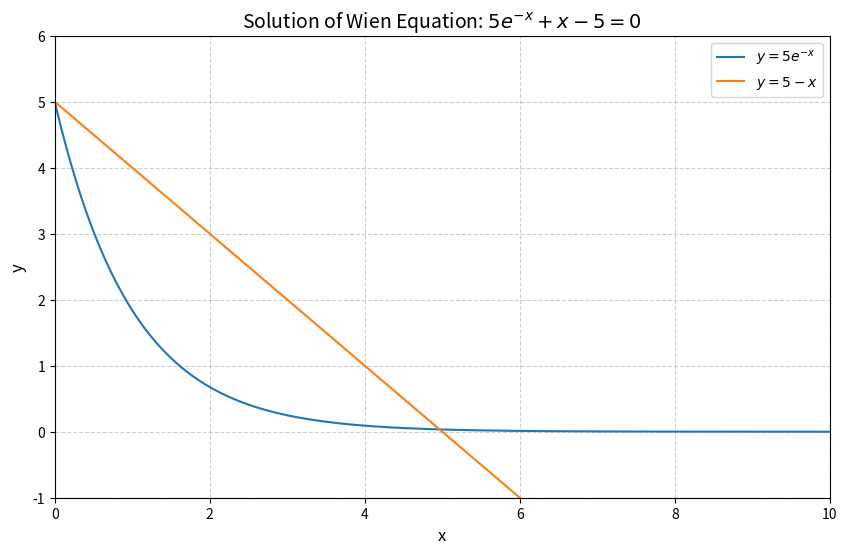

Recreate this plot in Python. (Note: this script raises an exception after producing the figure.)
"""维恩位移定律计算模块

本模块实现了维恩位移定律相关的计算功能，包括：
1. 维恩方程的图像绘制
2. 维恩位移常数的计算
3. 基于维恩位移定律的温度估算

主要函数：
- plot_wien_equation: 绘制维恩方程的图像
- solve_wien_constant: 计算维恩位移常数
- calculate_temperature: 根据波长估算温度
"""

import numpy as np
import matplotlib.pyplot as plt
from scipy.optimize import fsolve
from scipy import constants

def plot_wien_equation():
    """绘制维恩方程的两个函数图像
    
    绘制方程 5e^(-x) + x - 5 = 0 的图像解释，包括：
    - y = 5e^(-x) 曲线
    - y = 5 - x 直线
    两条曲线的交点即为方程的解
    """
    # 创建x轴数据点
    x = np.linspace(0, 10, 400)
    
    # 创建图形并设置大小
    plt.figure(figsize=(10, 6))
    
    # 绘制两条曲线
    plt.plot(x, 5 * np.exp(-x), label='$y = 5e^{-x}$')
    plt.plot(x, 5 - x, label='$y = 5 - x$')
    
    # 设置坐标轴标签和标题
    plt.xlabel('x', fontsize=12)
    plt.ylabel('y', fontsize=12)
    plt.title('Solution of Wien Equation: $5e^{-x} + x - 5 = 0$', fontsize=14)
    
    # 添加图例和网格
    plt.legend()
    plt.grid(True, linestyle='--', alpha=0.6)
    plt.xlim(0, 10)
    plt.ylim(-1, 6)
    
    # 显示图形
    plt.show()

def wien_equation(x):
    """维恩方程：5e^(-x) + x - 5 = 0
    
    参数:
    x (float): 方程的自变量
    
    返回:
    float: 方程的函数值
    """
    return 5 * np.exp(-x) + x - 5

def solve_wien_constant(x0):
    """求解维恩位移常数
    
    通过求解非线性方程 5e^(-x) + x - 5 = 0 得到 x 值，
    然后计算维恩位移常数 b = hc/(k_B * x)
    
    参数:
    x0 (float): 求解方程的初始值
    
    返回:
    tuple: (x, b)
        - x (float): 非线性方程的解
        - b (float): 维恩位移常数，单位：m·K
    """
    # 使用fsolve求解非线性方程
    x_solution = fsolve(wien_equation, x0)[0]
    
    # 计算维恩位移常数
    h = constants.h
    c = constants.c
    k_B = constants.k
    b = (h * c) / (k_B * x_solution)
    
    return x_solution, b

def calculate_temperature(wavelength, x0=5.0):
    """根据波长计算温度
    
    基于维恩位移定律 λT = b，根据辐射峰值波长计算黑体温度
    
    参数:
    wavelength (float): 峰值波长，单位：米
    x0 (float, optional): 求解方程的初始值，默认为5.0
    
    返回:
    float: 黑体温度，单位：开尔文
    """
    # 获取维恩位移常数
    _, b = solve_wien_constant(x0)
    # 计算温度
    return b / wavelength

if __name__ == "__main__":
    # 绘制方程图像
    plot_wien_equation()
    
    # 从键盘输入初值
    try:
        x0 = float(input("请根据图像输入方程求解的初始值（建议值为4-6）："))
    except ValueError:
        print("输入无效，将使用默认值 5")
        x0 = 5
    
    # 计算维恩位移常数
    x, b = solve_wien_constant(x0)
    print(f"\n使用初值 x0 = {x0}")
    print(f"方程的解 x = {x:.6f}")
    print(f"维恩位移常数 b = {b:.6e} m·K")
    
    # 计算太阳表面温度
    wavelength_sun = 502e-9  # 502 nm 转换为米
    temperature_sun = calculate_temperature(wavelength_sun, x0)
    print(f"\n太阳表面温度估计值：{temperature_sun:.0f} K")
